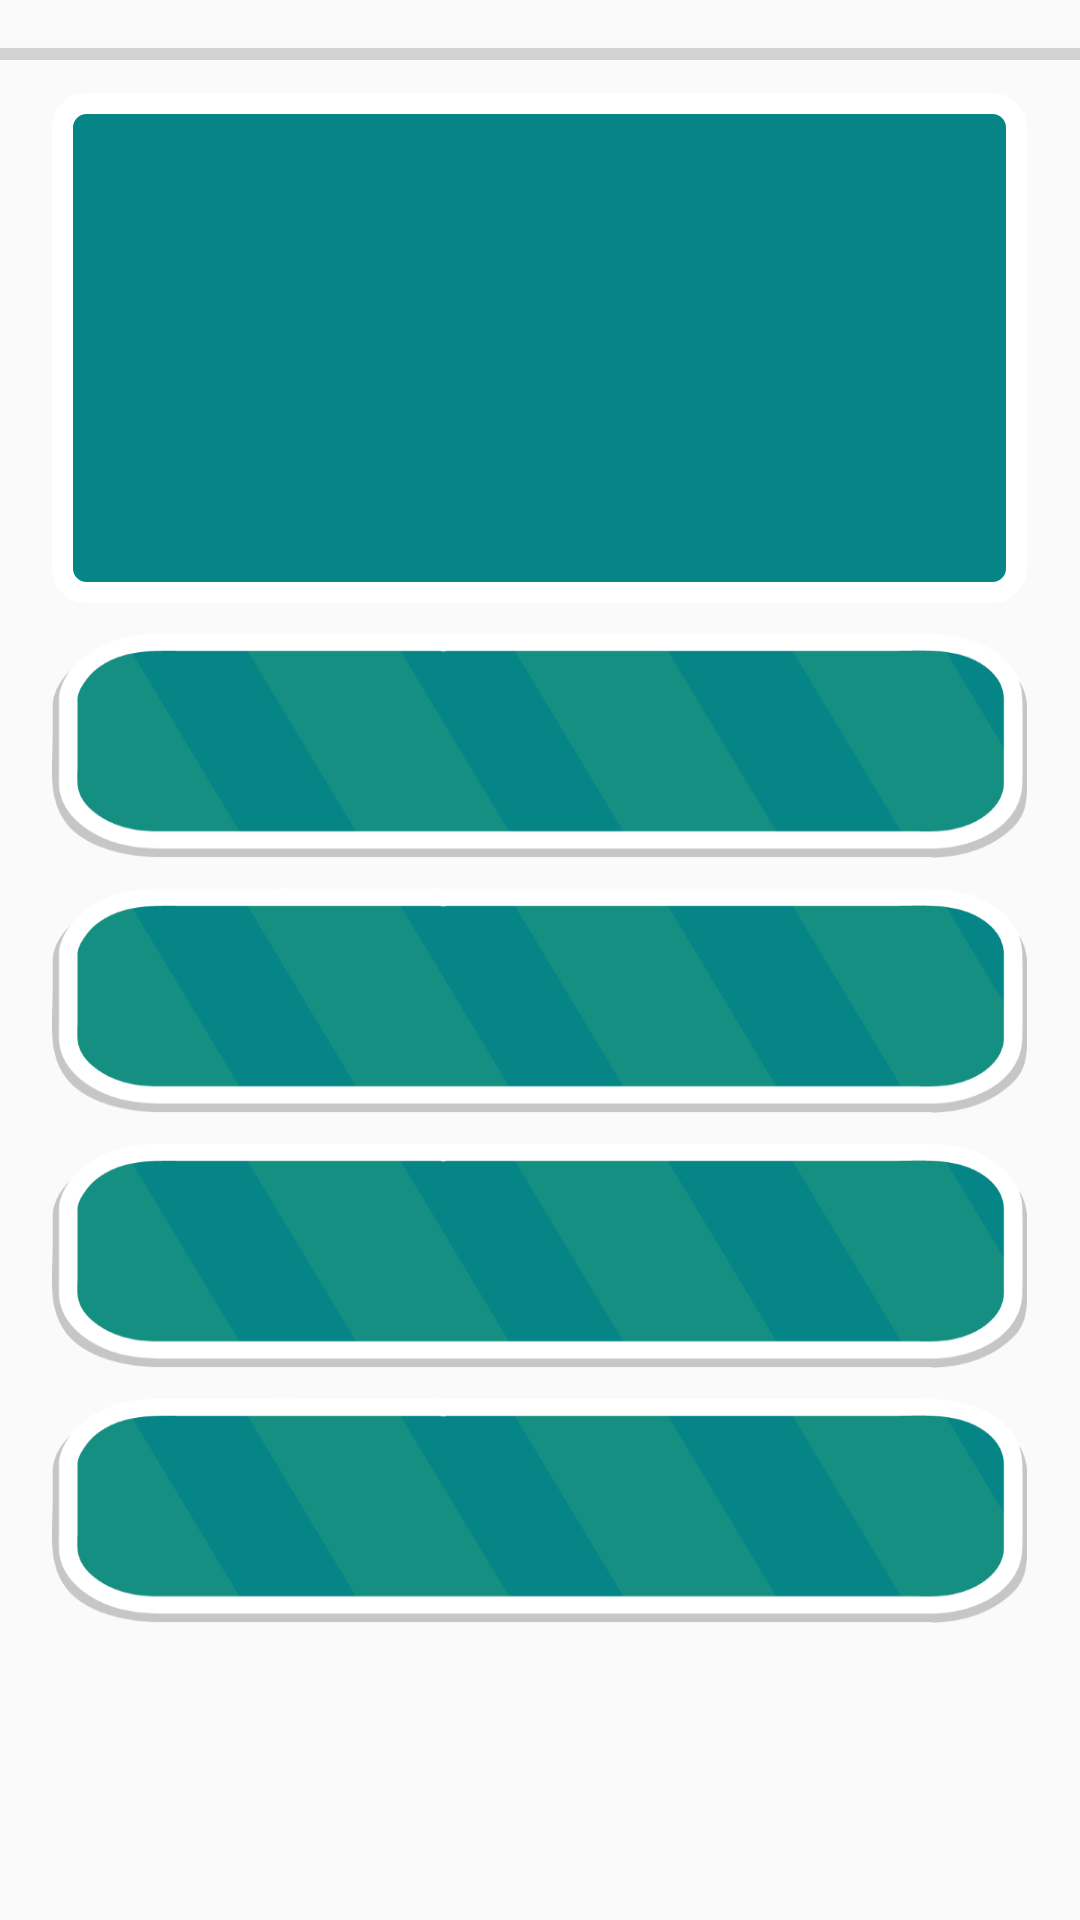

This screen was rendered from an Android layout file. Write that file and the resources it references.
<!-- AndroidManifest.xml: application theme iziTheme -->
<!-- res/layout/fragment_match_questions.xml -->
<?xml version="1.0" encoding="utf-8"?>
<RelativeLayout xmlns:android="http://schemas.android.com/apk/res/android"
    android:layout_width="match_parent"
    android:layout_height="match_parent">

    <ProgressBar
        android:id="@+id/questionsProgressbar"
        android:layout_width="match_parent"
        android:layout_height="wrap_content"
        android:max="100"
        android:progress="0"
        android:layout_marginTop="10dp"
        style="@android:style/Widget.Material.Light.ProgressBar.Horizontal" />

    <ImageView
        android:id="@+id/questionBoxContainer"
        android:layout_width="325dp"
        android:layout_height="170dp"
        android:layout_marginTop="5dp"
        android:layout_below="@+id/questionsProgressbar"
        android:layout_centerHorizontal="true"
        android:background="@drawable/ic_button_background_flat"
        android:textAllCaps="false"
        android:gravity="center"
        style="@style/iziThemeText"/>

    <TextView
        android:id="@+id/questionBox"
        android:layout_width="270dp"
        android:layout_height="170dp"
        android:layout_marginTop="5dp"
        android:layout_below="@+id/questionsProgressbar"
        android:layout_centerHorizontal="true"
        android:text=""
        android:textAllCaps="false"
        android:gravity="center"
        style="@style/iziThemeText"/>

    <Button
        android:id="@+id/questionOption_1"
        android:layout_width="325dp"
        android:layout_height="75dp"
        android:layout_centerHorizontal="true"
        android:layout_marginTop="10dp"
        android:layout_below="@+id/questionBox"
        android:textColor="@color/colorWhite"
        android:textSize="21sp"
        android:textAllCaps="false"
        android:background="@drawable/ic_button_background_striped"
        android:text=""
        android:onClick="selectOption"
        style="@style/iziThemeText"/>

    <Button
        android:id="@+id/questionOption_2"
        android:layout_width="325dp"
        android:layout_height="75dp"
        android:layout_below="@+id/questionOption_1"
        android:layout_centerHorizontal="true"
        android:layout_marginTop="10dp"
        android:background="@drawable/ic_button_background_striped"
        android:onClick="selectOption"
        android:text=""
        android:textAllCaps="false"
        style="@style/iziThemeText"/>

    <Button
        android:id="@+id/questionOption_3"
        android:layout_width="325dp"
        android:layout_height="75dp"
        android:layout_centerHorizontal="true"
        android:layout_marginTop="10dp"
        android:layout_below="@+id/questionOption_2"
        android:textColor="@color/colorWhite"
        android:textAllCaps="false"
        android:background="@drawable/ic_button_background_striped"
        android:text=""
        android:onClick="selectOption"
        style="@style/iziThemeText"/>

    <Button
        android:id="@+id/questionOption_4"
        android:layout_width="325dp"
        android:layout_height="75dp"
        android:layout_centerHorizontal="true"
        android:layout_marginTop="10dp"
        android:layout_below="@+id/questionOption_3"
        android:textAllCaps="false"
        android:background="@drawable/ic_button_background_striped"
        android:text=""
        android:onClick="selectOption"
        style="@style/iziThemeText"/>


</RelativeLayout>
<!-- resources referenced by this layout -->
<resources>
  <color name="colorWhite">#FFFFFF</color>
  <!-- drawable ic_button_background_flat (drawable) -->
  <?xml version="1.0" encoding="utf-8"?>
  <shape xmlns:android="http://schemas.android.com/apk/res/android"
      android:shape="rectangle">
      <solid android:color="@color/colorBlue" />
      <corners
          android:bottomRightRadius="8dp"
          android:bottomLeftRadius="8dp"
          android:topRightRadius="8dp"
          android:topLeftRadius="8dp"/>
      <stroke
          android:width="7dp"
          android:color="@color/colorWhite" />
  </shape>
  <!-- drawable ic_button_background_striped: png bitmap (drawable-hdpi, 7968 bytes) -->
  <style name="iziThemeText">
          <item name="android:fontFamily">@font/neutra_text_bold</item>
          <item name="android:textColor">@color/colorWhite</item>
          <item name="android:textSize">21dp</item>
      </style>
  <style name="iziTheme" parent="Theme.AppCompat.Light.NoActionBar">
          <item name="colorPrimaryDark">@color/colorYellowDark</item>
          <item name="colorAccent">@color/colorYellow</item>
      </style>
  <color name="colorBlue">#068587</color>
  <color name="colorYellowDark">#ef9e34</color>
  <color name="colorYellow">#F2B134</color>
</resources>
